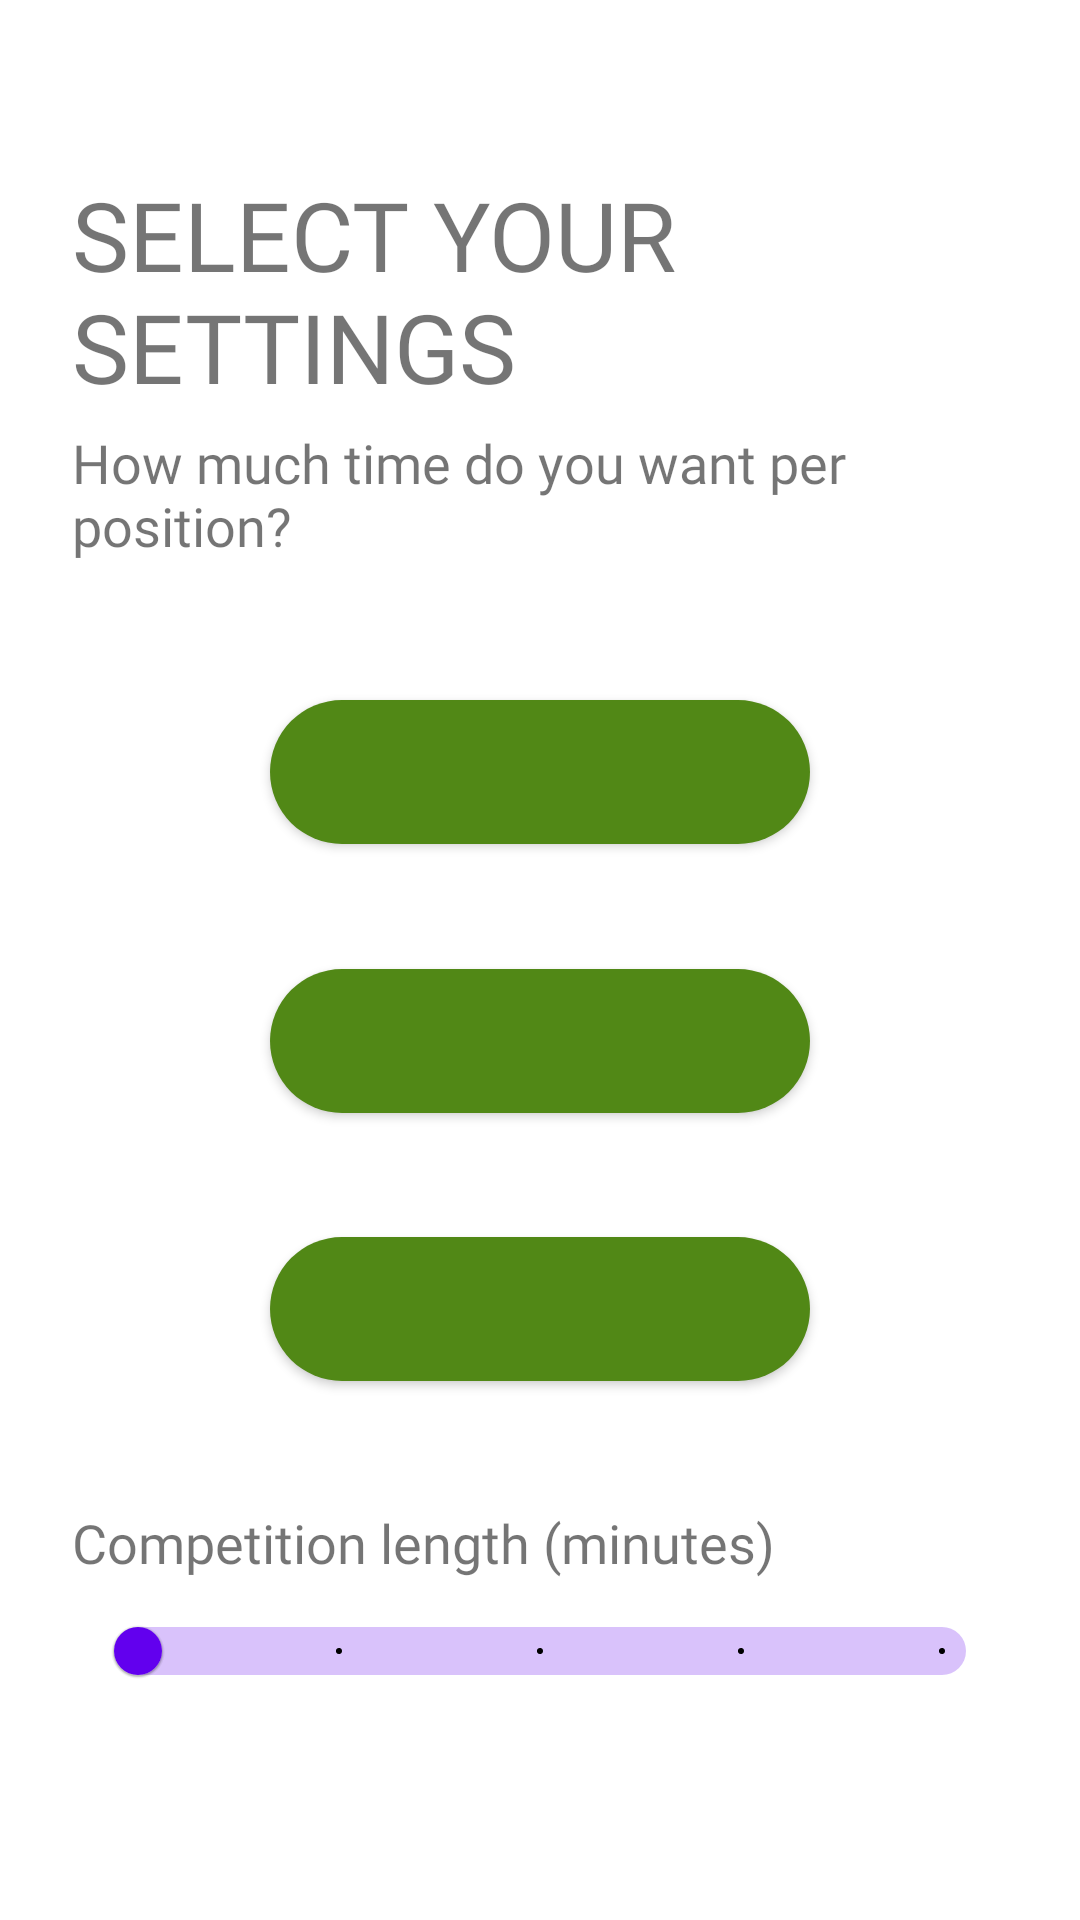

Here is an Android app screen rendered from its layout file. Give the layout XML and the strings, colors and styles it references.
<!-- AndroidManifest.xml: application theme Theme.Gibalica -->
<!-- res/layout/fragment_competition_selection.xml -->
<?xml version="1.0" encoding="utf-8"?>
<androidx.constraintlayout.widget.ConstraintLayout
    xmlns:android="http://schemas.android.com/apk/res/android"
    xmlns:app="http://schemas.android.com/apk/res-auto"
    xmlns:tools="http://schemas.android.com/tools"
    android:layout_width="match_parent"
    android:layout_height="match_parent">

    <ImageView
        android:id="@+id/iv_back"
        style="@style/ImageButton"
        android:layout_marginStart="@dimen/margin_img_btn"
        android:src="@drawable/ic_baseline_back_24"
        app:layout_constraintStart_toStartOf="parent"
        app:layout_constraintTop_toTopOf="parent"
        app:tint="@color/black"/>

    <TextView
        android:id="@+id/tv_title"
        style="@style/Title"
        android:layout_marginLeft="@dimen/margin_sides"
        android:layout_marginRight="@dimen/margin_sides"
        android:text="@string/comp_selection_title"
        app:layout_constraintBottom_toTopOf="@id/tv_description"
        app:layout_constraintEnd_toEndOf="parent"
        app:layout_constraintStart_toStartOf="parent"
        app:layout_constraintTop_toBottomOf="@id/iv_back"/>

    <TextView
        android:id="@+id/tv_description"
        style="@style/Subtitle"
        android:layout_marginLeft="@dimen/margin_sides"
        android:layout_marginRight="@dimen/margin_sides"
        android:text="@string/comp_selection_description"
        app:layout_constraintBottom_toTopOf="@id/guideline_top"
        app:layout_constraintEnd_toEndOf="parent"
        app:layout_constraintStart_toStartOf="parent"
        app:layout_constraintTop_toBottomOf="@id/tv_title"/>

    <androidx.constraintlayout.widget.Guideline
        android:id="@+id/guideline_start"
        android:layout_width="wrap_content"
        android:layout_height="wrap_content"
        android:orientation="vertical"
        app:layout_constraintGuide_percent="0.25"/>

    <androidx.constraintlayout.widget.Guideline
        android:id="@+id/guideline_end"
        android:layout_width="wrap_content"
        android:layout_height="wrap_content"
        android:orientation="vertical"
        app:layout_constraintGuide_percent="0.75"/>

    <androidx.constraintlayout.widget.Guideline
        android:id="@+id/guideline_top"
        android:layout_width="wrap_content"
        android:layout_height="wrap_content"
        android:orientation="horizontal"
        app:layout_constraintGuide_percent="0.3"/>

    <Button
        android:id="@+id/btn_easy"
        style="@style/Button"
        app:layout_constraintBottom_toTopOf="@id/btn_medium"
        app:layout_constraintEnd_toStartOf="@id/guideline_end"
        app:layout_constraintStart_toEndOf="@id/guideline_start"
        app:layout_constraintTop_toBottomOf="@id/guideline_top"
        tools:text="@string/comp_btn_easy"/>

    <Button
        android:id="@+id/btn_medium"
        style="@style/Button"
        app:layout_constraintBottom_toTopOf="@id/btn_hard"
        app:layout_constraintEnd_toStartOf="@id/guideline_end"
        app:layout_constraintStart_toEndOf="@id/guideline_start"
        app:layout_constraintTop_toBottomOf="@id/btn_easy"
        tools:text="@string/comp_btn_medium"/>

    <Button
        android:id="@+id/btn_hard"
        style="@style/Button"
        app:layout_constraintBottom_toTopOf="@id/tv_description_slider"
        app:layout_constraintEnd_toStartOf="@id/guideline_end"
        app:layout_constraintStart_toEndOf="@id/guideline_start"
        app:layout_constraintTop_toBottomOf="@id/btn_medium"
        tools:text="@string/comp_btn_hard"/>

    <TextView
        android:id="@+id/tv_description_slider"
        style="@style/Subtitle"
        app:layout_constraintEnd_toEndOf="@id/length_slider"
        app:layout_constraintStart_toStartOf="@id/length_slider"
        app:layout_constraintBottom_toTopOf="@id/length_slider"
        android:text="@string/comp_length"/>

    <com.google.android.material.slider.Slider
        android:id="@+id/length_slider"
        android:layout_width="0dp"
        android:layout_height="wrap_content"
        android:layout_marginLeft="@dimen/margin_sides"
        android:layout_marginRight="@dimen/margin_sides"
        app:layout_constraintTop_toBottomOf="@id/btn_hard"
        app:layout_constraintStart_toStartOf="parent"
        app:layout_constraintEnd_toEndOf="parent"
        app:layout_constraintBottom_toBottomOf="parent"
        android:valueFrom="1"
        android:valueTo="13"
        android:stepSize="3"
        android:value="1"
        app:trackHeight="16dp"
        app:thumbRadius="8dp"
        app:tickVisible="true"
        app:tickColor="@color/black"/>

</androidx.constraintlayout.widget.ConstraintLayout>
<!-- resources referenced by this layout -->
<resources>
  <color name="black">#FF000000</color>
  <dimen name="margin_img_btn">4dp</dimen>
  <dimen name="margin_sides">24dp</dimen>
  <string name="comp_btn_easy">Easy</string>
  <string name="comp_btn_hard">Hard</string>
  <string name="comp_btn_medium">Medium</string>
  <string name="comp_length">Competition length (minutes)</string>
  <string name="comp_selection_description">How much time do you want per position?</string>
  <string name="comp_selection_title">Select your settings</string>
  <style name="Button">
          <item name="android:layout_height">wrap_content</item>
          <item name="android:layout_width">0dp</item>
          <item name="android:padding">8dp</item>
          <item name="android:background">@drawable/btn_background</item>
          <item name="android:fontFamily">@font/montserrat_medium</item>
          <item name="android:textSize">@dimen/size_button</item>
      </style>
  <style name="ImageButton">
          <item name="android:layout_width">@dimen/size_img_btn</item>
          <item name="android:layout_height">@dimen/size_img_btn</item>
          <item name="android:layout_marginTop">@dimen/margin_img_btn</item>
          <item name="android:padding">@dimen/padding_img_btn</item>
          <item name="tint">@android:color/white</item>
      </style>
  <style name="Subtitle">
          <item name="android:layout_width">0dp</item>
          <item name="android:layout_height">wrap_content</item>
          <item name="android:textSize">@dimen/size_body</item>
          <item name="android:fontFamily">@font/montserrat_medium</item>
      </style>
  <style name="Title">
          <item name="android:layout_width">0dp</item>
          <item name="android:layout_height">wrap_content</item>
          <item name="android:textSize">@dimen/size_title</item>
          <item name="android:textAllCaps">true</item>
          <item name="android:fontFamily">@font/montserrat_bold</item>
      </style>
  <style name="Theme.Gibalica" parent="Theme.MaterialComponents.Light.DarkActionBar">
          
          <item name="colorPrimary">@color/purple_500</item>
          <item name="colorPrimaryVariant">@color/purple_700</item>
          <item name="colorOnPrimary">@color/white</item>
          
          <item name="colorSecondary">@color/teal_200</item>
          <item name="colorSecondaryVariant">@color/teal_700</item>
          <item name="colorOnSecondary">@color/black</item>
          
          <item name="android:statusBarColor" tools:targetApi="l">@color/background_app</item>
          
      </style>
  <!-- drawable btn_background (drawable) -->
  <?xml version="1.0" encoding="utf-8"?>
  <selector xmlns:android="http://schemas.android.com/apk/res/android">
      <item android:state_enabled="true">
          <shape android:shape="rectangle">
              <corners android:radius="@dimen/radius_btn" />
              <solid android:color="@color/background_button_pressed" />
          </shape>
      </item>
  
      <item android:state_enabled="false">
          <shape android:shape="rectangle">
              <corners android:radius="@dimen/radius_btn" />
              <solid android:color="@color/background_button" />
          </shape>
      </item>
  </selector>
  <dimen name="size_button">16sp</dimen>
  <dimen name="size_img_btn">48dp</dimen>
  <dimen name="padding_img_btn">4dp</dimen>
  <dimen name="size_body">18sp</dimen>
  <dimen name="size_title">32sp</dimen>
  <color name="purple_500">#FF6200EE</color>
  <color name="purple_700">#FF3700B3</color>
  <color name="white">#FFFFFFFF</color>
  <color name="teal_200">#FF03DAC5</color>
  <color name="teal_700">#FF018786</color>
  <color name="background_app">#F1ECE1</color>
  <dimen name="radius_btn">32dp</dimen>
  <color name="background_button_pressed">#518816</color>
  <color name="background_button">#65AA16</color>
</resources>
